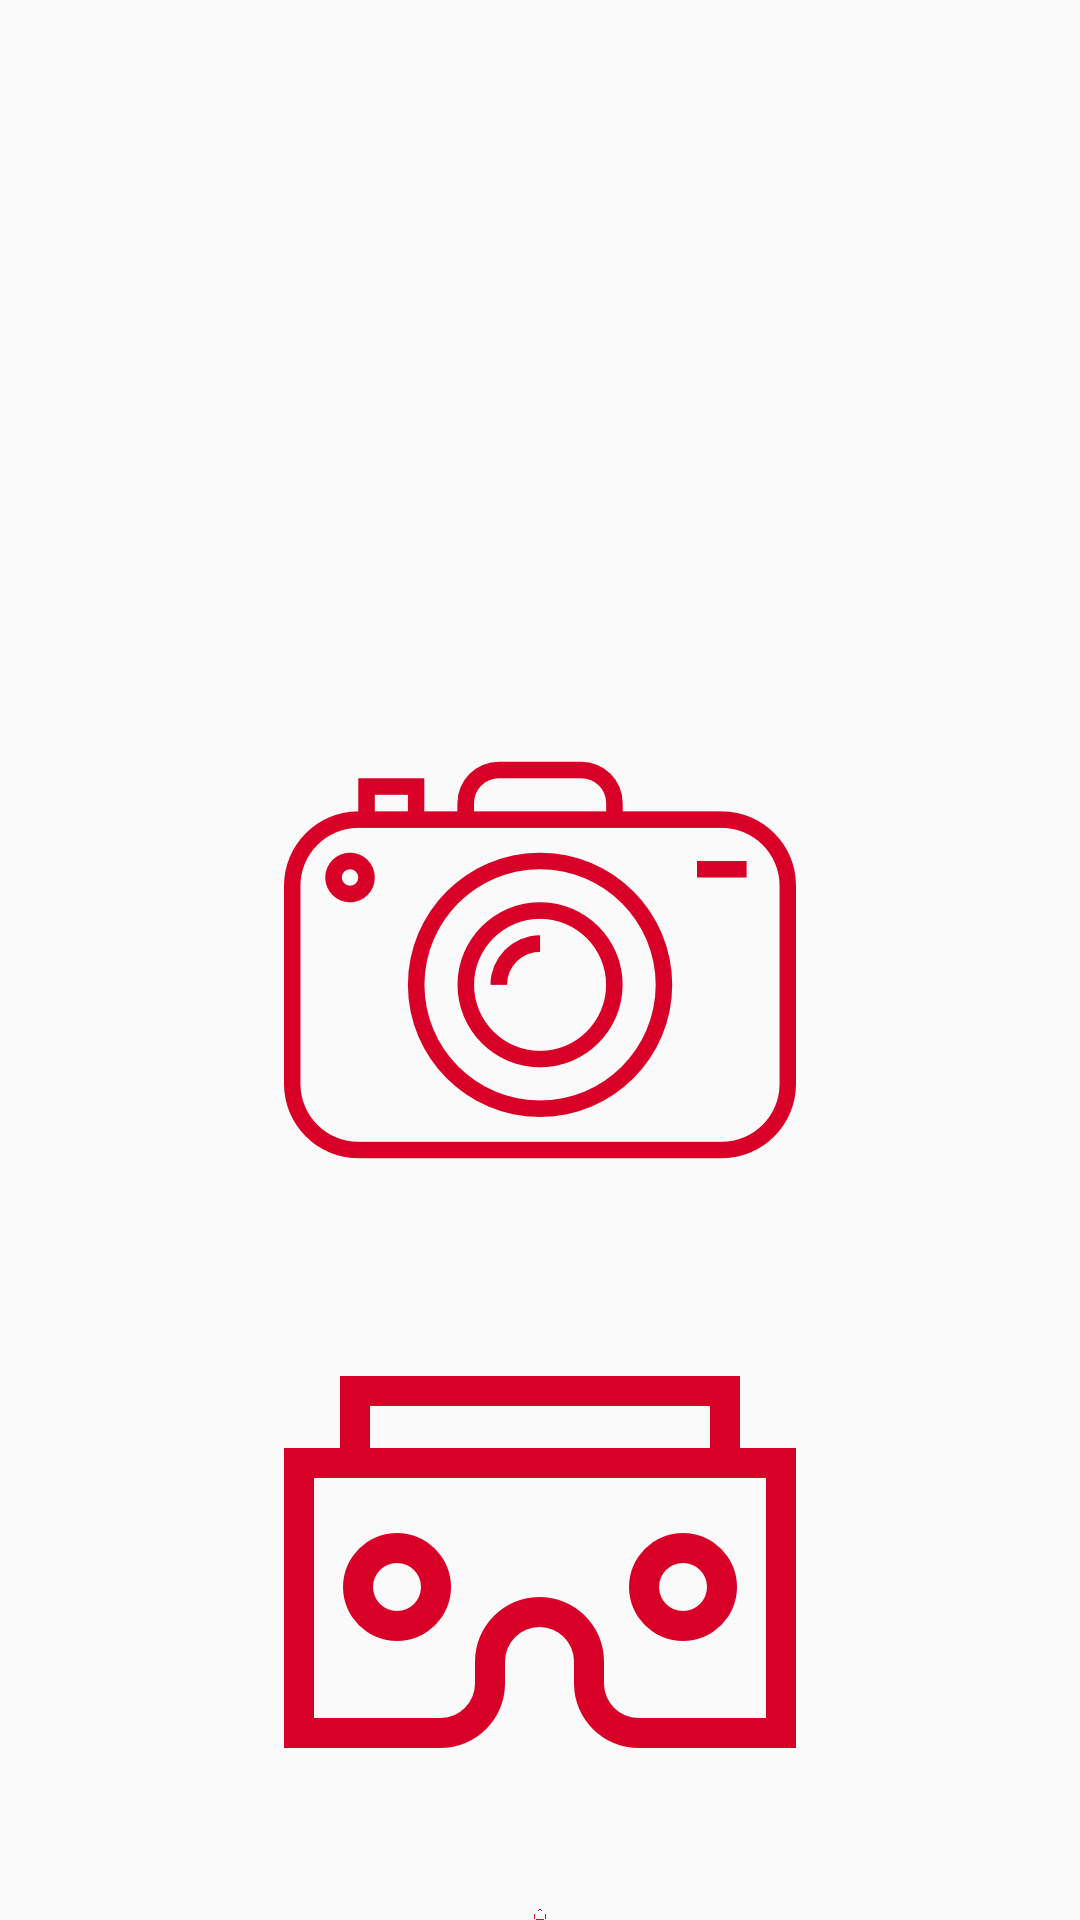

The Android layout XML behind this screen, and the referenced resources:
<!-- AndroidManifest.xml: activity theme AppTheme.NoActionBar -->
<!-- res/layout/activity_home.xml -->
<?xml version="1.0" encoding="utf-8"?>
<RelativeLayout xmlns:android="http://schemas.android.com/apk/res/android"
    xmlns:tools="http://schemas.android.com/tools"
    android:layout_width="match_parent"
    android:layout_height="match_parent"
    android:fillViewport="true"
    tools:context=".activity.HomeActivity" >

    <ImageView
        android:layout_width="250dp"
        android:layout_height="wrap_content"
        android:id="@+id/btn_camera"
        android:layout_centerVertical="true"
        android:layout_centerHorizontal="true"
        android:src="@drawable/camera"/>

    <ImageView
        android:layout_width="wrap_content"
        android:layout_height="wrap_content"
        android:id="@+id/btn_vr"
        android:layout_marginTop="30dp"
        android:layout_below="@+id/btn_camera"
        android:layout_alignStart="@+id/btn_camera"
        android:layout_alignEnd="@+id/btn_camera"
        android:src="@drawable/vr"/>

    <ImageView
        android:layout_width="wrap_content"
        android:layout_height="wrap_content"
        android:id="@+id/btn_upload"
        android:layout_marginTop="30dp"
        android:layout_below="@+id/btn_vr"
        android:layout_alignStart="@+id/btn_camera"
        android:layout_alignEnd="@+id/btn_camera"
        android:src="@drawable/upload"/>

</RelativeLayout>
<!-- resources referenced by this layout -->
<resources>
  <!-- drawable camera: png bitmap (drawable-hdpi, 5426 bytes) -->
  <!-- drawable upload: png bitmap (drawable-hdpi, 1617 bytes) -->
  <!-- drawable vr: png bitmap (drawable-hdpi, 2138 bytes) -->
  <style name="AppTheme.NoActionBar">
          <item name="windowActionBar">false</item>
          <item name="windowNoTitle">true</item>
      </style>
</resources>
